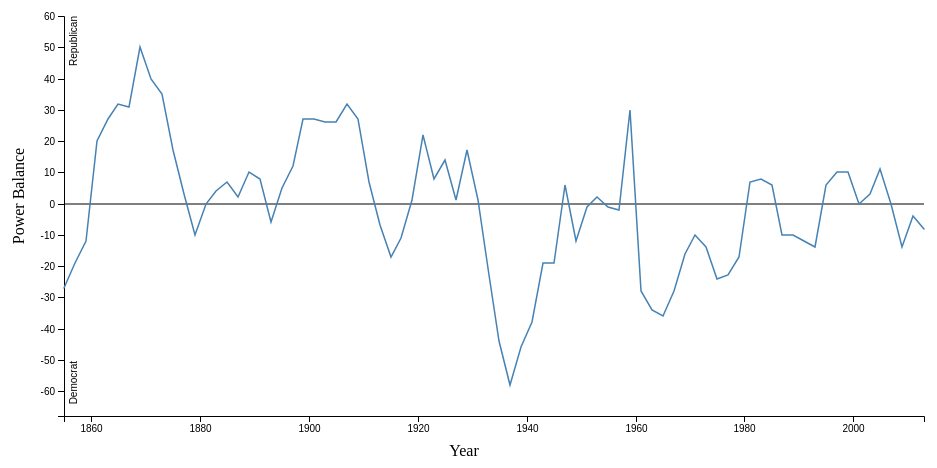
D3 v4 page, settled after 360 driven frames (6 s of simulated time); the page loaded 1 data file(s).


        (function () {
            var POWER_BALANCE = 'Power Balance';
            var YEAR = 'Year';
            var svg = d3.select("#line-graph");
            var margin = {top: 20, right: 20, bottom: 80, left: 80};
            var svgWidth = +svg.attr("width");
            var svgHeight = +svg.attr("height");
            var width = svgWidth - margin.left - margin.right;
            var height = svgHeight - margin.top - margin.bottom;
            var Y_AXIS_EXTRA_RANGE = 10;

            var vis = svg.append("g")
                    .attr("transform", "translate(" + margin.left + "," + margin.top + ")");

            var x = d3.scaleLinear()
                    .rangeRound([0, width]);

            var y = d3.scaleLinear()
                    .rangeRound([height, 0]);

            var line = d3.line()
                    .x(function (d) {
                        return x(d[YEAR]);
                    })
                    .y(function (d) {
                        console.log('y ' + d[POWER_BALANCE]);
                        return y(d[POWER_BALANCE]);
                    });

            function processData(d) {
                d[POWER_BALANCE] = +d[POWER_BALANCE];
                d[YEAR] = +d[YEAR];
                return d;
            }

            d3.csv('A4.csv', processData, function (error, data) {
                if (error) { throw error; }

                var yExtent = d3.extent(data, function (d) {
                    return d[POWER_BALANCE];
                });

                yExtent[0] -= Y_AXIS_EXTRA_RANGE;
                yExtent[1] += 10;

                var xExtent = d3.extent(data, function (d) {
                    return d[YEAR];
                });

                x.domain(xExtent);

                y.domain(yExtent);

                vis.append('line')
                        .attr('x1', x(xExtent[0]))
                        .attr('x2', x(xExtent[1]))
                        .attr('y1', y(0))
                        .attr('y2', y(0))
                        .attr('stroke-width', 1)
                        .attr('stroke', 'black');

                vis.append('g')
                        .attr('transform', 'translate(0,' + height + ')')
                        .call(d3.axisBottom(x).tickFormat(d3.format('d')));

                var yAxisG = vis.append('g')
                        .call(d3.axisLeft(y));

                yAxisG
                        .append('text')
                        .attr("transform", "rotate(-90)")
                        .attr('fill', '#000')
                        .attr('y', 6)
                        .attr('dy', '0.71em')
                        .text('Republican');

                yAxisG
                        .append('text') // To Textr
                        .attr('x', -height + 55) // Got me some magic number here
                        .attr('y', 6)
                        .attr("transform", "rotate(-90)")
                        .attr('fill', '#000')
                        .attr('dy', '0.71em')
                        .text('Democrat');

                vis.append('path')
                        .datum(data)
                        .attr('fill', 'none')
                        .attr('stroke', 'steelblue')
                        .attr('stroke-linejoin', 'miter')
                        .attr('stroke-linecap', 'round')
                        .attr('stroke-width', 1.5)
                        .attr('d', line);

                svg.append('text')
                        .attr('text-anchor', 'middle')
                        .attr(
                                'transform',
                                'translate(' + (margin.left/2) +',' + (height/2) + ')rotate(-90)'
                        )
                        .text('Power Balance');

                svg.append('text')
                        .attr('text-anchor', 'middle')
                        .attr(
                                'transform',
                                'translate(' + (svgWidth/2) + ',' +
                                (svgHeight-(margin.bottom/2)) +
                                ')'
                        )
                        .text('Year');
            });
        })();
    

### data: A4.csv, 1094 bytes — head not shown